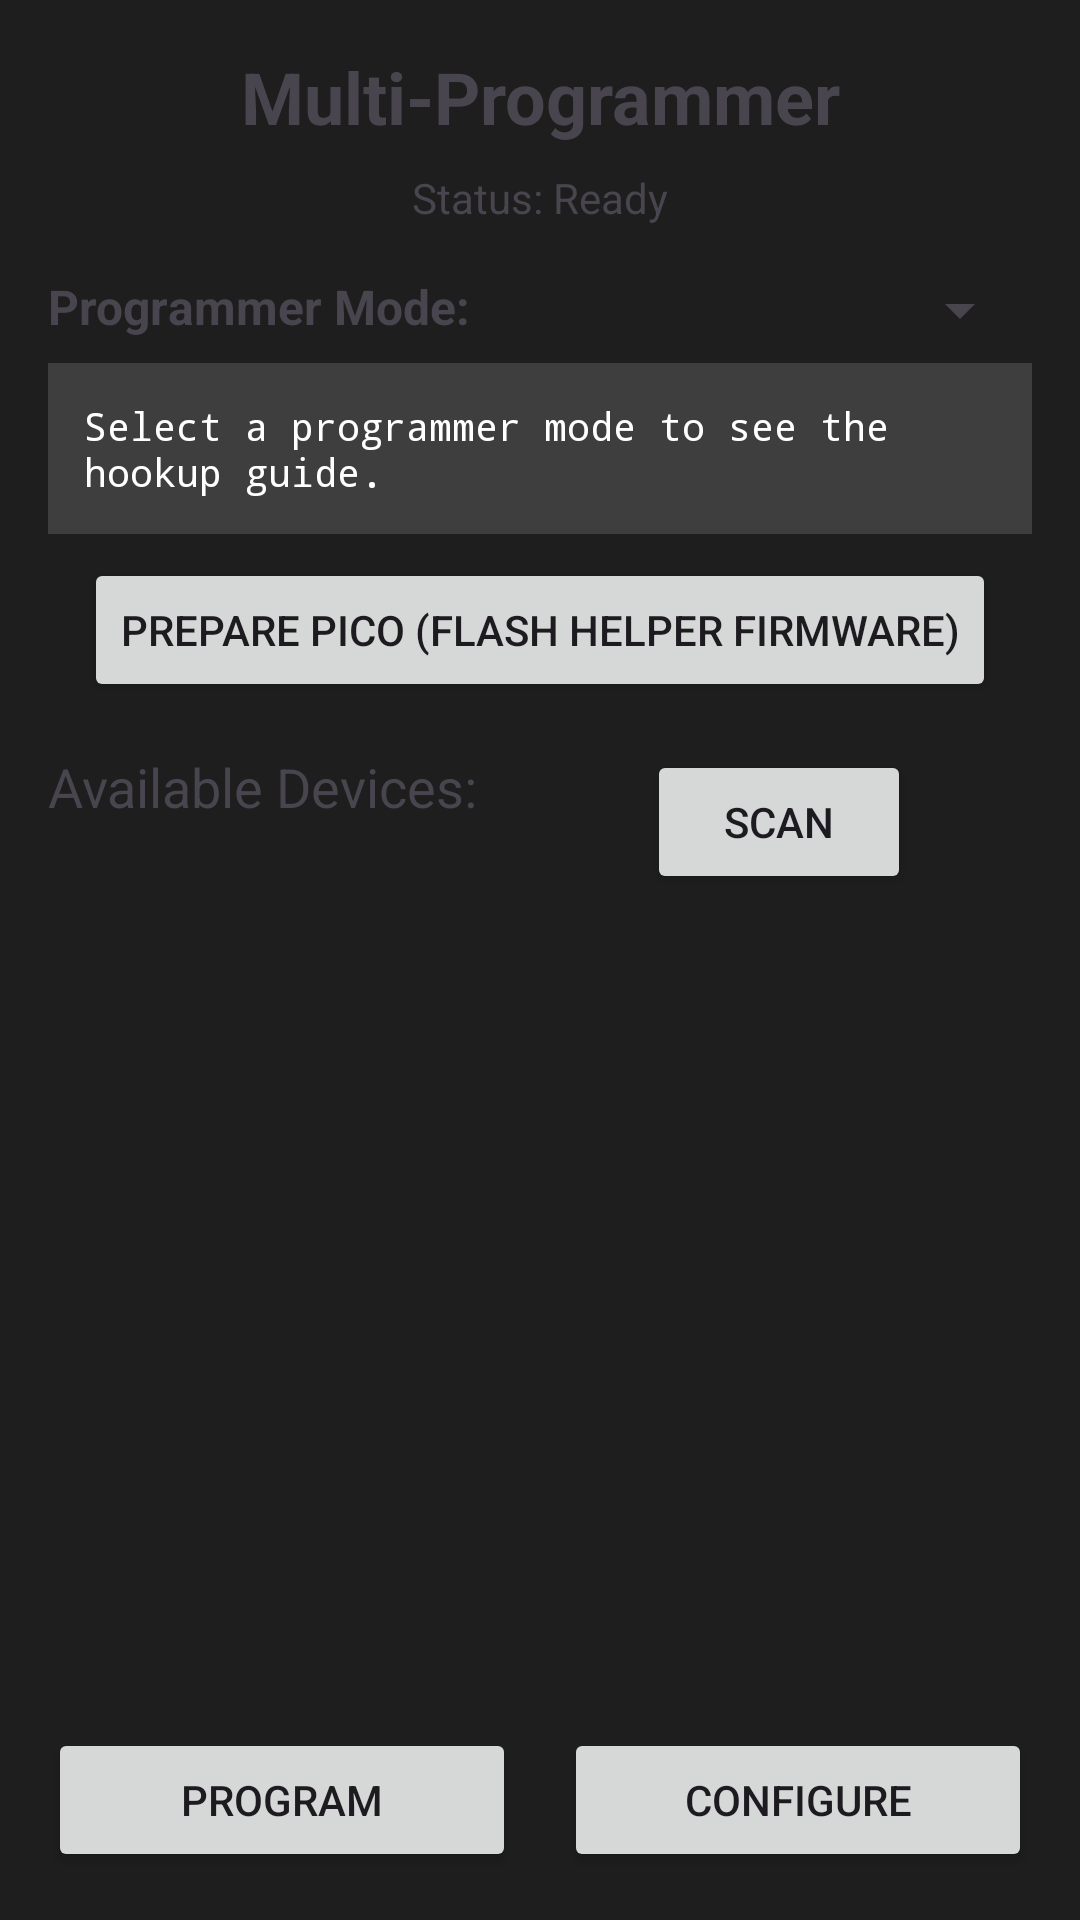

This screen was rendered from an Android layout file. Write that file and the resources it references.
<!-- AndroidManifest.xml: application theme Theme.ArduinoMobileWorkshop -->
<!-- res/layout/activity_multi_programmer.xml -->
<?xml version="1.0" encoding="utf-8"?>
<androidx.constraintlayout.widget.ConstraintLayout
    xmlns:android="http://schemas.android.com/apk/res/android"
    xmlns:app="http://schemas.android.com/apk/res-auto"
    xmlns:tools="http://schemas.android.com/tools"
    android:layout_width="match_parent"
    android:layout_height="match_parent"
    android:fitsSystemWindows="true"
    android:padding="16dp"
    tools:context=".ui.MultiProgrammerActivity">

    <TextView
        android:id="@+id/multi_programmer_title"
        android:layout_width="wrap_content"
        android:layout_height="wrap_content"
        android:text="@string/multi_programmer_title"
        android:textSize="24sp"
        android:textStyle="bold"
        app:layout_constraintLeft_toLeftOf="parent"
        app:layout_constraintRight_toRightOf="parent"
        app:layout_constraintTop_toTopOf="parent" />

    <TextView
        android:id="@+id/multi_programmer_status"
        android:layout_width="wrap_content"
        android:layout_height="wrap_content"
        android:layout_marginTop="8dp"
        android:text="Status: Ready"
        android:textSize="14sp"
        app:layout_constraintLeft_toLeftOf="parent"
        app:layout_constraintRight_toRightOf="parent"
        app:layout_constraintTop_toBottomOf="@+id/multi_programmer_title" />

    <TextView
        android:id="@+id/multi_programmer_mode_label"
        android:layout_width="wrap_content"
        android:layout_height="wrap_content"
        android:layout_marginTop="16dp"
        android:text="Programmer Mode:"
        android:textSize="16sp"
        android:textStyle="bold"
        app:layout_constraintLeft_toLeftOf="parent"
        app:layout_constraintTop_toBottomOf="@+id/multi_programmer_status" />

    <Spinner
        android:id="@+id/multi_programmer_mode"
        android:layout_width="0dp"
        android:layout_height="wrap_content"
        android:layout_marginStart="8dp"
        app:layout_constraintLeft_toRightOf="@+id/multi_programmer_mode_label"
        app:layout_constraintRight_toRightOf="parent"
        app:layout_constraintTop_toTopOf="@+id/multi_programmer_mode_label" />

    <TextView
        android:id="@+id/multi_programmer_hookup_guide"
        android:layout_width="match_parent"
        android:layout_height="wrap_content"
        android:layout_marginTop="8dp"
        android:padding="12dp"
        android:background="@color/surface_variant_dark"
        android:fontFamily="monospace"
        android:textSize="13sp"
        android:textColor="@color/on_surface"
        android:text="Select a programmer mode to see the hookup guide."
        app:layout_constraintLeft_toLeftOf="parent"
        app:layout_constraintTop_toBottomOf="@+id/multi_programmer_mode_label" />

    <Button
        android:id="@+id/multi_programmer_prepare"
        android:layout_width="wrap_content"
        android:layout_height="wrap_content"
        android:layout_marginTop="8dp"
        android:text="Prepare Pico (Flash Helper Firmware)"
        app:layout_constraintLeft_toLeftOf="parent"
        app:layout_constraintRight_toRightOf="parent"
        app:layout_constraintTop_toBottomOf="@+id/multi_programmer_hookup_guide" />

    <TextView
        android:id="@+id/textView_devices"
        android:layout_width="wrap_content"
        android:layout_height="wrap_content"
        android:layout_marginTop="16dp"
        android:text="Available Devices:"
        android:textSize="18sp"
        app:layout_constraintLeft_toLeftOf="parent"
        app:layout_constraintTop_toBottomOf="@+id/multi_programmer_prepare" />

    <Button
        android:id="@+id/multi_programmer_scan"
        android:layout_width="wrap_content"
        android:layout_height="wrap_content"
        android:layout_marginStart="16dp"
        android:text="Scan"
        app:layout_constraintLeft_toRightOf="@+id/textView_devices"
        app:layout_constraintRight_toRightOf="parent"
        app:layout_constraintTop_toTopOf="@+id/textView_devices" />

    <androidx.recyclerview.widget.RecyclerView
        android:id="@+id/multi_programmer_devices"
        android:layout_width="match_parent"
        android:layout_height="0dp"
        android:layout_marginTop="8dp"
        app:layout_constraintBottom_toTopOf="@+id/multi_programmer_button_container"
        app:layout_constraintTop_toBottomOf="@+id/textView_devices" />

    <LinearLayout
        android:id="@+id/multi_programmer_button_container"
        android:layout_width="match_parent"
        android:layout_height="wrap_content"
        android:layout_marginTop="8dp"
        android:orientation="horizontal"
        app:layout_constraintBottom_toBottomOf="parent"
        app:layout_constraintLeft_toLeftOf="parent"
        app:layout_constraintRight_toRightOf="parent">

        <Button
            android:id="@+id/multi_programmer_program"
            android:layout_width="0dp"
            android:layout_height="wrap_content"
            android:layout_weight="1"
            android:text="@string/multi_programmer_program" />

        <Button
            android:id="@+id/multi_programmer_cancel"
            android:layout_width="0dp"
            android:layout_height="wrap_content"
            android:layout_marginStart="16dp"
            android:layout_weight="1"
            android:text="@string/multi_programmer_configure" />
    </LinearLayout>

</androidx.constraintlayout.widget.ConstraintLayout>
<!-- resources referenced by this layout -->
<resources>
  <color name="on_surface">#FFFFFF</color>
  <color name="surface_variant_dark">#3E3E3E</color>
  <string name="multi_programmer_configure">Configure</string>
  <string name="multi_programmer_program">Program</string>
  <string name="multi_programmer_title">Multi-Programmer</string>
  <style name="Theme.ArduinoMobileWorkshop" parent="Theme.Material3.DayNight.NoActionBar">
          <item name="colorPrimary">@color/arduino_blue</item>
          <item name="colorOnPrimary">@color/on_surface</item>
          <item name="android:colorBackground">@color/background_dark</item>
          <item name="colorOnBackground">@color/on_surface</item>
          <item name="colorSurface">@color/surface_dark</item>
          <item name="colorOnSurface">@color/on_surface</item>
      </style>
  <color name="arduino_blue">#00979D</color>
  <color name="background_dark">#1E1E1E</color>
  <color name="surface_dark">#2D2D2D</color>
</resources>
